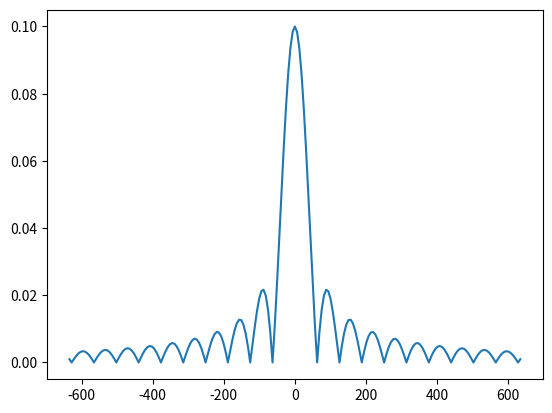
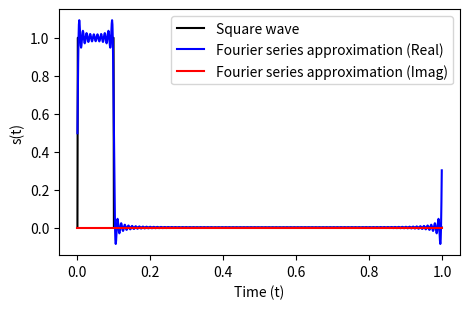

Here is the Python script that generated these plots, in order:
#!/usr/bin/env python

import numpy as n
import matplotlib.pyplot as plt


P=0.1
T=1.0

sample_rate=1000.0
t=n.arange(int(sample_rate*T))/sample_rate

zn = n.zeros(len(t),dtype=n.complex64)

N=101

ks=n.arange(-N,N+1)
cks=n.zeros(2*N+1,dtype=n.complex64)
ki=0
for k in range(-N,N+1):
    if k == 0:
        zn += P/T
        cks[ki]=P/T
    else:
        k2=float(k)
        ck=(1.0/(n.pi*k2))*(n.exp(-1j*(n.pi/T)*k2*P))*n.sin(n.pi*k2*P/T)
        cks[ki]=ck
        zn+= ck*n.exp(1j*(2.0*n.pi/T)*k*t)
    ki+=1

# Plot the absolute values of the Fourier series coefficients
plt.plot(2.0*n.pi*ks/T,n.abs(cks))
plt.show()

# create a square wave signal
square_wave=n.zeros(len(t),dtype=n.float64)
square_wave[(0<t)&(t<P)]=1.0

plt.figure(figsize=(0.8*6,0.8*4))
plt.plot(t,square_wave,label="Square wave",color="black")
plt.plot(t,zn.real,label="Fourier series approximation (Real)",color="blue")
plt.plot(t,zn.imag,label="Fourier series approximation (Imag)",color="red")
plt.legend()
plt.xlabel("Time (t)")
plt.ylabel("s(t)")
plt.tight_layout()
plt.savefig("square_wave.png")
plt.show()
